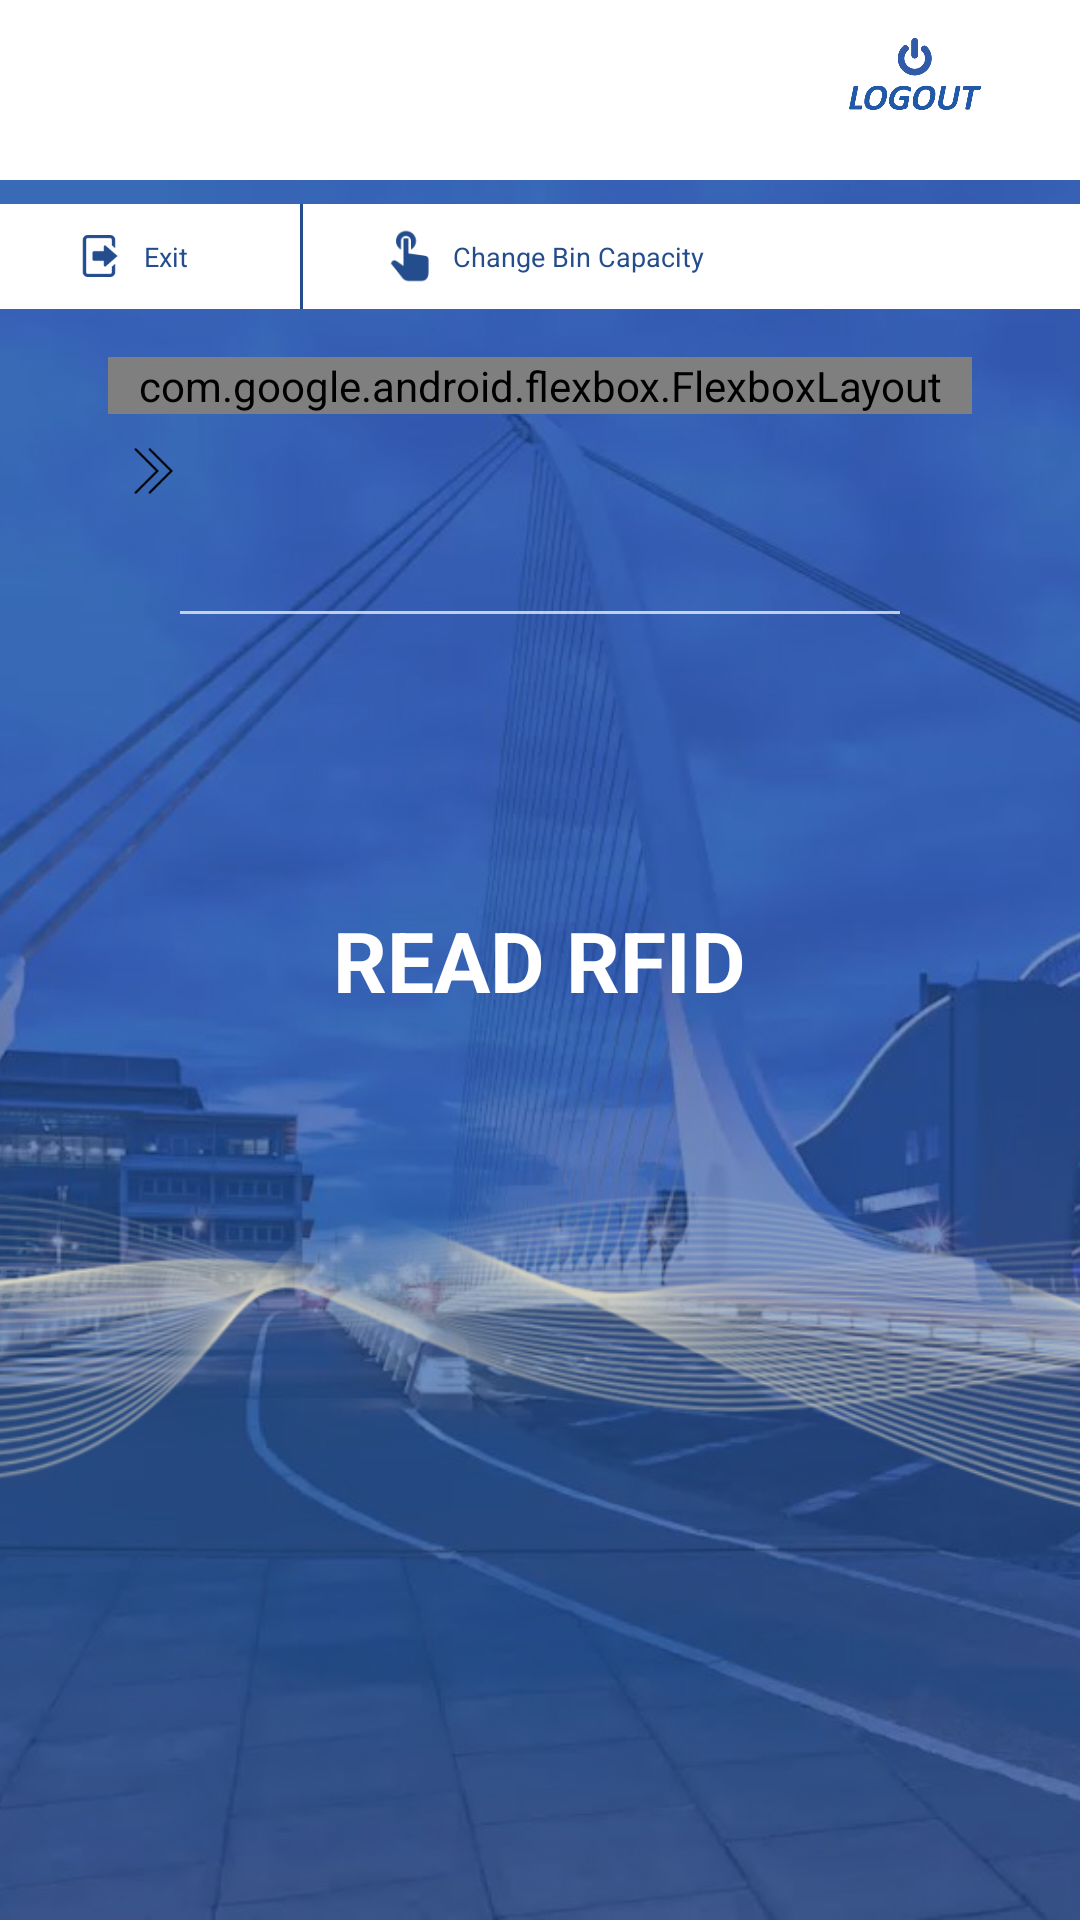

Android layout source for this screen:
<!-- AndroidManifest.xml: application theme CustomTheme -->
<!-- res/layout/activity_add_beah_code.xml -->
<?xml version="1.0" encoding="utf-8"?>
<RelativeLayout xmlns:app="http://schemas.android.com/apk/res-auto"
    xmlns:android="http://schemas.android.com/apk/res/android"

    xmlns:tools="http://schemas.android.com/tools"
    android:id="@+id/container_root_add_beah_code"
    android:layout_width="match_parent"
    android:layout_height="match_parent"
    tools:context="com.gpd.gpdimg.bin.AddBeahCode">

    <ImageView
        android:layout_width="wrap_content"
        android:layout_height="wrap_content"
        android:layout_below="@+id/header_oges_AddBeahCode"
        android:scaleType="centerCrop"
        android:src="@drawable/bg_image2" />

    <RelativeLayout
        android:id="@+id/header_oges_AddBeahCode"
        android:layout_width="match_parent"
        android:layout_height="60dp"
        android:background="@color/white">

        <ImageView
            android:id="@+id/img_logo"
            android:layout_width="100dp"
            android:layout_height="60dp"
            android:layout_marginStart="16dp"
            android:src="@drawable/ic_logo_company"
            android:visibility="gone" />

        <ImageView
            android:id="@+id/img_logout"
            android:layout_width="100dp"
            android:layout_height="60dp"
            android:layout_alignParentEnd="true"
            android:layout_centerInParent="true"
            android:layout_marginEnd="10dp"
            android:src="@drawable/logout" />
    </RelativeLayout>

    <RelativeLayout
        android:id="@+id/container_option_AddBeahCode"
        android:layout_width="match_parent"
        android:layout_height="35dp"
        android:layout_below="@+id/header_oges_AddBeahCode"
        android:layout_marginTop="8dp"
        android:background="@color/white">

        <LinearLayout
            android:id="@+id/container_exit_AddBeahCode"
            android:layout_width="100dp"
            android:layout_height="match_parent"
            android:gravity="center_vertical"
            android:orientation="horizontal">

            <ImageView
                android:layout_width="14dp"
                android:layout_height="14dp"
                android:layout_marginStart="26dp"
                android:src="@drawable/ic_exit" />

            <TextView
                android:layout_width="wrap_content"
                android:layout_height="wrap_content"
                android:layout_marginStart="8dp"
                android:layout_marginEnd="18dp"
                android:text="Exit"
                android:textColor="#244D8D"
                android:textSize="9sp" />
        </LinearLayout>

        <View
            android:id="@+id/vertical_line_one_AddBeahCode"
            android:layout_width="1dp"
            android:layout_height="match_parent"
            android:layout_toEndOf="@+id/container_exit_AddBeahCode"
            android:background="#244D8D" />


        <LinearLayout
            android:id="@+id/container_change_capacity_AddBeahCode"
            android:layout_width="wrap_content"
            android:layout_height="match_parent"
            android:layout_toEndOf="@+id/vertical_line_one_AddBeahCode"
            android:gravity="center_vertical"
            android:orientation="horizontal">

            <ImageView
                android:layout_width="20dp"
                android:layout_height="20dp"
                android:layout_marginStart="26dp"
                android:src="@drawable/ic_change_capacity" />

            <TextView
                android:layout_width="wrap_content"
                android:layout_height="wrap_content"
                android:layout_marginStart="4dp"
                android:layout_marginEnd="14dp"
                android:text="Change Bin Capacity"
                android:textColor="#244D8D"
                android:textSize="9sp" />
        </LinearLayout>

    </RelativeLayout>


    <LinearLayout
        android:id="@+id/container_selected_values_AddBeahCode"
        android:layout_width="match_parent"
        android:layout_height="wrap_content"
        android:layout_below="@+id/container_option_AddBeahCode"
        android:layout_marginStart="36dp"
        android:layout_marginTop="16dp"
        android:layout_marginEnd="36dp"
        android:layout_marginBottom="6dp"
        android:orientation="horizontal">

        <com.google.android.flexbox.FlexboxLayout
            android:layout_width="match_parent"
            android:layout_height="match_parent"
            app:alignContent="stretch"
            app:alignItems="stretch"
            app:flexWrap="wrap">

            <ImageView
                android:layout_width="18dp"
                android:layout_height="18dp"
                android:src="@drawable/ic_location_black" />

            <TextView
                android:id="@+id/tv_selected_governorate_value_AddBeahCode"
                android:layout_width="wrap_content"
                android:layout_height="wrap_content"
                android:layout_marginStart="2dp"
                android:textColor="@color/white"
                android:textSize="12sp" />

            <ImageView
                android:layout_width="18dp"
                android:layout_height="18dp"
                android:layout_marginStart="6dp"
                android:layout_marginTop="2dp"
                android:src="@drawable/ic_double_right" />

            <TextView
                android:id="@+id/tv_selected_willayat_value_AddBeahCode"
                android:layout_width="wrap_content"
                android:layout_height="wrap_content"
                android:layout_marginStart="4dp"
                android:textColor="@color/white"
                android:textSize="12sp" />

            <ImageView
                android:layout_width="18dp"
                android:layout_height="18dp"
                android:layout_marginStart="6dp"
                android:layout_marginTop="2dp"
                android:src="@drawable/ic_double_right" />

            <TextView
                android:id="@+id/tv_selected_capacity_value_AddBeahCode"
                android:layout_width="wrap_content"
                android:layout_height="wrap_content"
                android:layout_marginStart="4dp"
                android:textColor="@color/white"
                android:textSize="12sp" />
        </com.google.android.flexbox.FlexboxLayout>
    </LinearLayout>

    <LinearLayout
        android:id="@+id/container_selected_values_two_AddBeahCode"
        android:layout_width="match_parent"
        android:layout_height="wrap_content"
        android:layout_below="@+id/container_selected_values_AddBeahCode"
        android:layout_marginStart="36dp"
        android:layout_marginTop="2dp"
        android:orientation="horizontal">

        <ImageView
            android:layout_width="18dp"
            android:layout_height="18dp"
            android:layout_marginStart="6dp"
            android:layout_marginTop="2dp"
            android:src="@drawable/ic_double_right" />

        <TextView
            android:id="@+id/tv_selected_manufacturer_value_AddBeahCode"
            android:layout_width="wrap_content"
            android:layout_height="wrap_content"
            android:layout_marginStart="4dp"
            android:textColor="@color/white"
            android:textSize="12sp" />
    </LinearLayout>


    <TextView
        android:visibility="gone"
        android:id="@+id/tv_label_enter_4_digit_AddBeahCode"
        android:layout_width="wrap_content"
        android:layout_height="wrap_content"
        android:layout_below="@+id/container_selected_values_two_AddBeahCode"
        android:layout_centerHorizontal="true"
        android:layout_marginTop="12dp"
        android:text="Enter the last 5 digit number of BEAH code"
        android:textColor="@color/white" />

    <EditText
        android:id="@+id/et_AddBeahCode"
        android:layout_width="match_parent"
        android:layout_height="wrap_content"
        android:layout_below="@+id/tv_label_enter_4_digit_AddBeahCode"
        android:layout_marginStart="56dp"
        android:layout_marginTop="8dp"
        android:layout_marginEnd="56dp"
        android:layout_marginBottom="36dp"

        android:gravity="center"

        android:inputType="number"
        android:maxLength="5"
        android:textColor="@color/white"
        android:textSize="16sp" />

    
    
    
    
    
    
    
    
    
    
    
    
    
    
    
    
    
    
    
    
    <TextView
        android:layout_width="wrap_content"
        android:layout_height="wrap_content"
        android:layout_centerInParent="true"
        android:layout_centerHorizontal="true"
        android:text="READ RFID"
        android:textColor="@color/white"
        android:textSize="28sp"
        android:textStyle="bold" />


</RelativeLayout>
<!-- resources referenced by this layout -->
<resources>
  <color name="white">#FFFFFF</color>
  <!-- drawable bg_image2: jpg bitmap (drawable, 342635 bytes) -->
  <!-- drawable blue_button_bg (drawable) -->
  <?xml version="1.0" encoding="utf-8"?>
  <selector
  xmlns:android="http://schemas.android.com/apk/res/android">
  
  <item android:state_pressed="true" >
      <shape android:shape="rectangle">
  
          <solid
              android:color="@color/white"
              />
  
  
  
      </shape>
  </item>
  
  
  <item>
      <shape android:shape="rectangle">
  
          <solid
              android:color="@color/enter_buttonColor"
              />
  
  
      </shape>
  </item>
  </selector>
  <!-- drawable blue_button_text_click (drawable) -->
  <selector
      xmlns:android="http://schemas.android.com/apk/res/android">
      <item
          android:state_pressed="false"
          android:color="@color/white" />
      <item
          android:state_pressed="true"
          android:color="@color/enter_buttonColor" />
  </selector>
  <!-- drawable ic_change_capacity: png bitmap (drawable, 1475 bytes) -->
  <!-- drawable ic_double_right: png bitmap (drawable, 551 bytes) -->
  <!-- drawable ic_exit: png bitmap (drawable, 1468 bytes) -->
  <!-- drawable ic_location_black: png bitmap (drawable, 1530 bytes) -->
  <!-- drawable ic_logo_company: png bitmap (drawable, 42162 bytes) -->
  <!-- drawable logout: png bitmap (drawable, 24953 bytes) -->
  <style name="CustomTheme" parent="Theme.AppCompat">
           
             
             
           <item name="android:actionBarTabTextStyle">@style/MyActionBarTabTextStyle</item>  
           <item name="android:actionBarStyle">@style/MyActionBarStyle</item>
           <item name="android:homeAsUpIndicator">@drawable/actionbar_back</item> 
       </style>
  <color name="enter_buttonColor">#0386D8</color>
  <style name="MyActionBarTabTextStyle" parent="android:style/Widget.Holo.Light.ActionBar.TabText">          
           <item name="android:textColor">@drawable/check_text_color</item>
           <item name="android:textSize">16sp</item>  
      </style>
  <style name="MyActionBarStyle" parent="@android:style/Widget.Holo.ActionBar">
          
        
      </style>
</resources>
